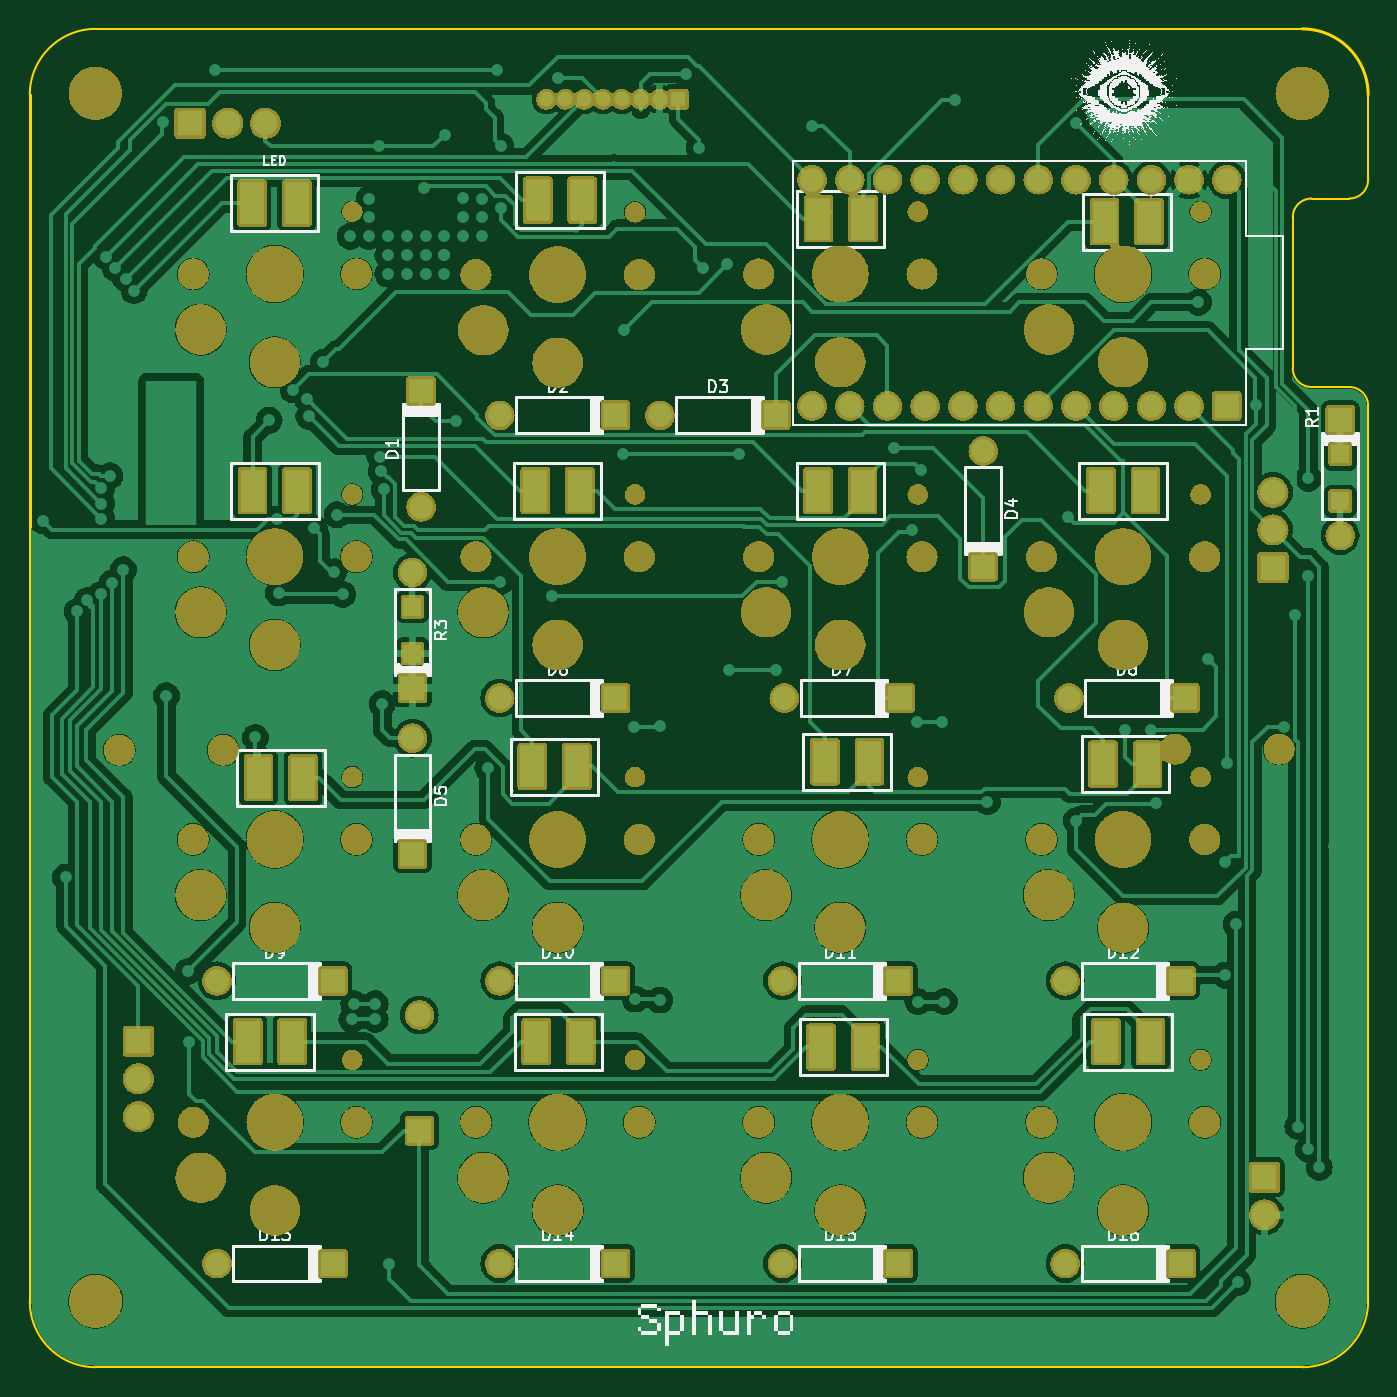
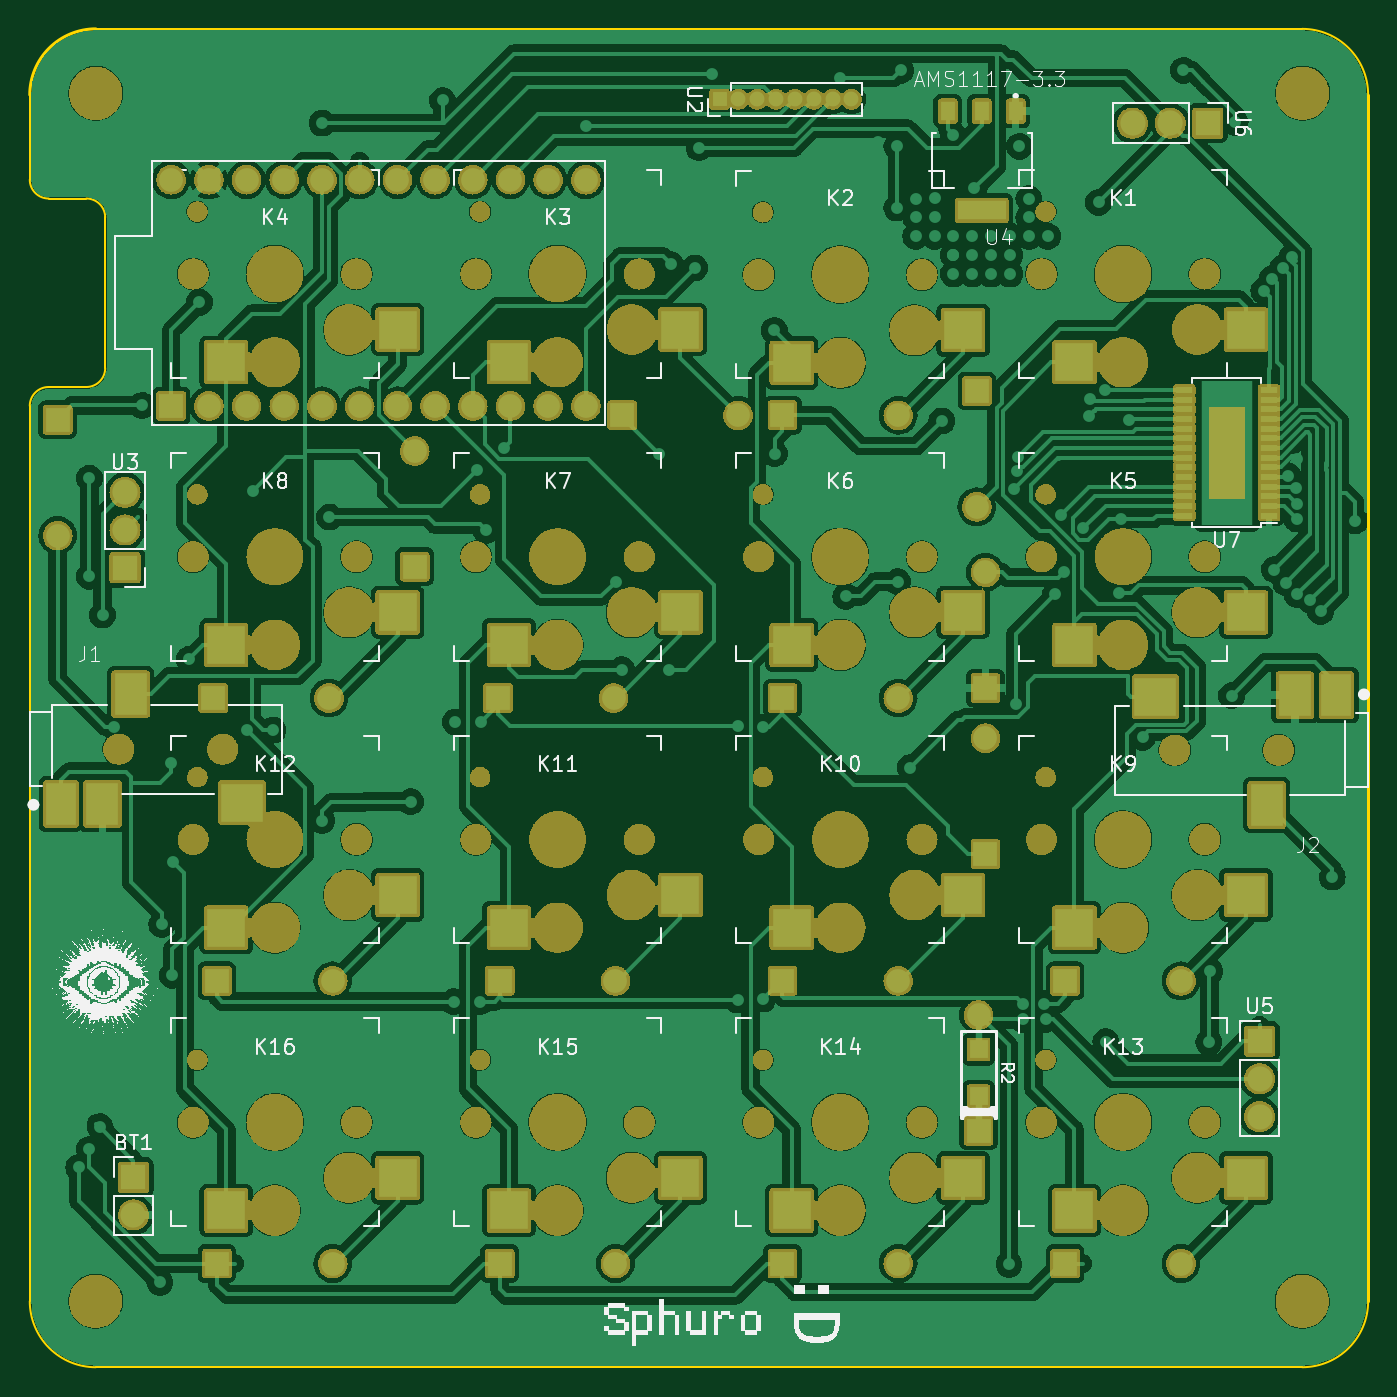
Circuit board: 9 layer files. Board 90.2 x 90.2 mm.
- bottom_copper: helper-B_Cu.gbr (378669 bytes)
- bottom_mask: helper-B_Mask.gbr (602150 bytes)
- paste: helper-B_Paste.gbr (2833 bytes)
- bottom_silk: helper-B_Silkscreen.gbr (311603 bytes)
- outline: helper-Edge_Cuts.gbr (1626 bytes)
- top_copper: helper-F_Cu.gbr (276285 bytes)
- top_mask: helper-F_Mask.gbr (564081 bytes)
- paste: helper-F_Paste.gbr (1478 bytes)
- top_silk: helper-F_Silkscreen.gbr (294567 bytes)

=== bottom_copper: helper-B_Cu.gbr (378669 bytes, source omitted) ===
=== bottom_mask: helper-B_Mask.gbr (602150 bytes, source omitted) ===
=== paste: helper-B_Paste.gbr ===
G04 #@! TF.GenerationSoftware,KiCad,Pcbnew,8.0.7-1.fc41*
G04 #@! TF.CreationDate,2024-12-31T00:15:44+05:30*
G04 #@! TF.ProjectId,helper,68656c70-6572-42e6-9b69-6361645f7063,rev?*
G04 #@! TF.SameCoordinates,Original*
G04 #@! TF.FileFunction,Paste,Bot*
G04 #@! TF.FilePolarity,Positive*
%FSLAX46Y46*%
G04 Gerber Fmt 4.6, Leading zero omitted, Abs format (unit mm)*
G04 Created by KiCad (PCBNEW 8.0.7-1.fc41) date 2024-12-31 00:15:44*
%MOMM*%
%LPD*%
G01*
G04 APERTURE LIST*
%ADD10R,2.600000X2.600000*%
%ADD11R,1.200000X1.200000*%
%ADD12R,2.000000X2.800000*%
%ADD13R,2.800000X2.600000*%
%ADD14R,2.200000X2.800000*%
%ADD15R,0.930000X1.310000*%
%ADD16R,3.240000X1.310000*%
%ADD17R,0.900000X1.400000*%
%ADD18R,1.100000X0.400000*%
G04 APERTURE END LIST*
D10*
X191235000Y-70720000D03*
X179685000Y-68520000D03*
X153135000Y-89770000D03*
X141585000Y-87570000D03*
X172185000Y-89770000D03*
X160635000Y-87570000D03*
X191235000Y-89770000D03*
X179685000Y-87570000D03*
X134085000Y-108820000D03*
X122535000Y-106620000D03*
X153135000Y-108820000D03*
X141585000Y-106620000D03*
X172185000Y-108820000D03*
X160635000Y-106620000D03*
X153135000Y-127870000D03*
X141585000Y-125670000D03*
X191235000Y-127870000D03*
X179685000Y-125670000D03*
X172185000Y-127870000D03*
X160635000Y-125670000D03*
X134085000Y-127870000D03*
X122535000Y-125670000D03*
X172185000Y-70720000D03*
X160635000Y-68520000D03*
X153135000Y-70764000D03*
X141585000Y-68564000D03*
X134085000Y-89770000D03*
X122535000Y-87570000D03*
X134085000Y-70720000D03*
X122535000Y-68520000D03*
X191235000Y-108820000D03*
X179685000Y-106620000D03*
D11*
X140550900Y-120167600D03*
X140550900Y-117017600D03*
D12*
X202374400Y-100486700D03*
D13*
X190174400Y-100386700D03*
D14*
X197674400Y-93086700D03*
X199574400Y-100486700D03*
D12*
X116433700Y-93150200D03*
D13*
X128633700Y-93250200D03*
D14*
X121133700Y-100550200D03*
X119233700Y-93150200D03*
D15*
X138045000Y-53805000D03*
X140335000Y-53805000D03*
X142625000Y-53805000D03*
D16*
X140335000Y-60495000D03*
D17*
X123225000Y-75042300D03*
X123225000Y-76822300D03*
X123225000Y-78602300D03*
X124425000Y-75042300D03*
X124425000Y-76822300D03*
X124425000Y-78602300D03*
D18*
X120975000Y-81047300D03*
X120975000Y-80397300D03*
X120975000Y-79747300D03*
X120975000Y-79097300D03*
X120975000Y-78447300D03*
X120975000Y-77797300D03*
X120975000Y-77147300D03*
X120975000Y-76497300D03*
X120975000Y-75847300D03*
X120975000Y-75197300D03*
X120975000Y-74547300D03*
X120975000Y-73897300D03*
X120975000Y-73247300D03*
X120975000Y-72597300D03*
X126675000Y-72597300D03*
X126675000Y-73247300D03*
X126675000Y-73897300D03*
X126675000Y-74547300D03*
X126675000Y-75197300D03*
X126675000Y-75847300D03*
X126675000Y-76497300D03*
X126675000Y-77147300D03*
X126675000Y-77797300D03*
X126675000Y-78447300D03*
X126675000Y-79097300D03*
X126675000Y-79747300D03*
X126675000Y-80397300D03*
X126675000Y-81047300D03*
M02*

=== bottom_silk: helper-B_Silkscreen.gbr (311603 bytes, source omitted) ===
=== outline: helper-Edge_Cuts.gbr ===
G04 #@! TF.GenerationSoftware,KiCad,Pcbnew,8.0.7-1.fc41*
G04 #@! TF.CreationDate,2024-12-31T00:15:44+05:30*
G04 #@! TF.ProjectId,helper,68656c70-6572-42e6-9b69-6361645f7063,rev?*
G04 #@! TF.SameCoordinates,Original*
G04 #@! TF.FileFunction,Profile,NP*
%FSLAX46Y46*%
G04 Gerber Fmt 4.6, Leading zero omitted, Abs format (unit mm)*
G04 Created by KiCad (PCBNEW 8.0.7-1.fc41) date 2024-12-31 00:15:44*
%MOMM*%
%LPD*%
G01*
G04 APERTURE LIST*
G04 #@! TA.AperFunction,Profile*
%ADD10C,0.150000*%
G04 #@! TD*
G04 #@! TA.AperFunction,Profile*
%ADD11C,0.200000*%
G04 #@! TD*
G04 APERTURE END LIST*
D10*
X199390000Y-60960000D02*
G75*
G02*
X200660000Y-59690000I1270000J0D01*
G01*
X200660000Y-72390000D02*
G75*
G02*
X199390000Y-71120000I0J1270000D01*
G01*
X203200000Y-72390000D02*
G75*
G02*
X204470000Y-73660000I0J-1270000D01*
G01*
X200025000Y-138430000D02*
X118745000Y-138430000D01*
X200660000Y-72390000D02*
X203200000Y-72390000D01*
D11*
X114300000Y-52705000D02*
X114300000Y-133985000D01*
D10*
X199390000Y-60960000D02*
X199390000Y-71120000D01*
X204470000Y-133985000D02*
X204470000Y-73660000D01*
X118745000Y-48260000D02*
X200025000Y-48260000D01*
X114300000Y-52705000D02*
G75*
G02*
X118745000Y-48260000I4445000J0D01*
G01*
X203200000Y-59690000D02*
X200660000Y-59690000D01*
X204470000Y-133985000D02*
G75*
G02*
X200025000Y-138430000I-4445000J0D01*
G01*
X204470000Y-52705000D02*
X204470000Y-58420000D01*
X204470000Y-58420000D02*
G75*
G02*
X203200000Y-59690000I-1270000J0D01*
G01*
X118745000Y-138430000D02*
G75*
G02*
X114300000Y-133985000I0J4445000D01*
G01*
D11*
X200025000Y-48260000D02*
G75*
G02*
X204470000Y-52705000I0J-4445000D01*
G01*
M02*

=== top_copper: helper-F_Cu.gbr (276285 bytes, source omitted) ===
=== top_mask: helper-F_Mask.gbr (564081 bytes, source omitted) ===
=== paste: helper-F_Paste.gbr ===
G04 #@! TF.GenerationSoftware,KiCad,Pcbnew,8.0.7-1.fc41*
G04 #@! TF.CreationDate,2024-12-31T00:15:43+05:30*
G04 #@! TF.ProjectId,helper,68656c70-6572-42e6-9b69-6361645f7063,rev?*
G04 #@! TF.SameCoordinates,Original*
G04 #@! TF.FileFunction,Paste,Top*
G04 #@! TF.FilePolarity,Positive*
%FSLAX46Y46*%
G04 Gerber Fmt 4.6, Leading zero omitted, Abs format (unit mm)*
G04 Created by KiCad (PCBNEW 8.0.7-1.fc41) date 2024-12-31 00:15:43*
%MOMM*%
%LPD*%
G01*
G04 APERTURE LIST*
%ADD10R,1.200000X1.200000*%
%ADD11R,1.600000X2.800000*%
G04 APERTURE END LIST*
D10*
X202590400Y-76923700D03*
X202590400Y-80073700D03*
D11*
X132716400Y-98704400D03*
X129716400Y-98704400D03*
X151156800Y-97955100D03*
X148156800Y-97955100D03*
X170867200Y-97637600D03*
X167867200Y-97637600D03*
X189612400Y-97802700D03*
X186612400Y-97802700D03*
X132310000Y-79375000D03*
X129310000Y-79375000D03*
X151360000Y-79375000D03*
X148360000Y-79375000D03*
X170410000Y-79375000D03*
X167410000Y-79375000D03*
X189460000Y-79375000D03*
X186460000Y-79375000D03*
X132284600Y-60007500D03*
X129284600Y-60007500D03*
X151525100Y-59804300D03*
X148525100Y-59804300D03*
X189714000Y-61252100D03*
X186714000Y-61252100D03*
X170435400Y-61048900D03*
X167435400Y-61048900D03*
X189802900Y-116497100D03*
X186802900Y-116497100D03*
X170613200Y-116865400D03*
X167613200Y-116865400D03*
X151423500Y-116497100D03*
X148423500Y-116497100D03*
X131979800Y-116497100D03*
X128979800Y-116497100D03*
D10*
X140081000Y-90348000D03*
X140081000Y-87198000D03*
M02*

=== top_silk: helper-F_Silkscreen.gbr (294567 bytes, source omitted) ===
